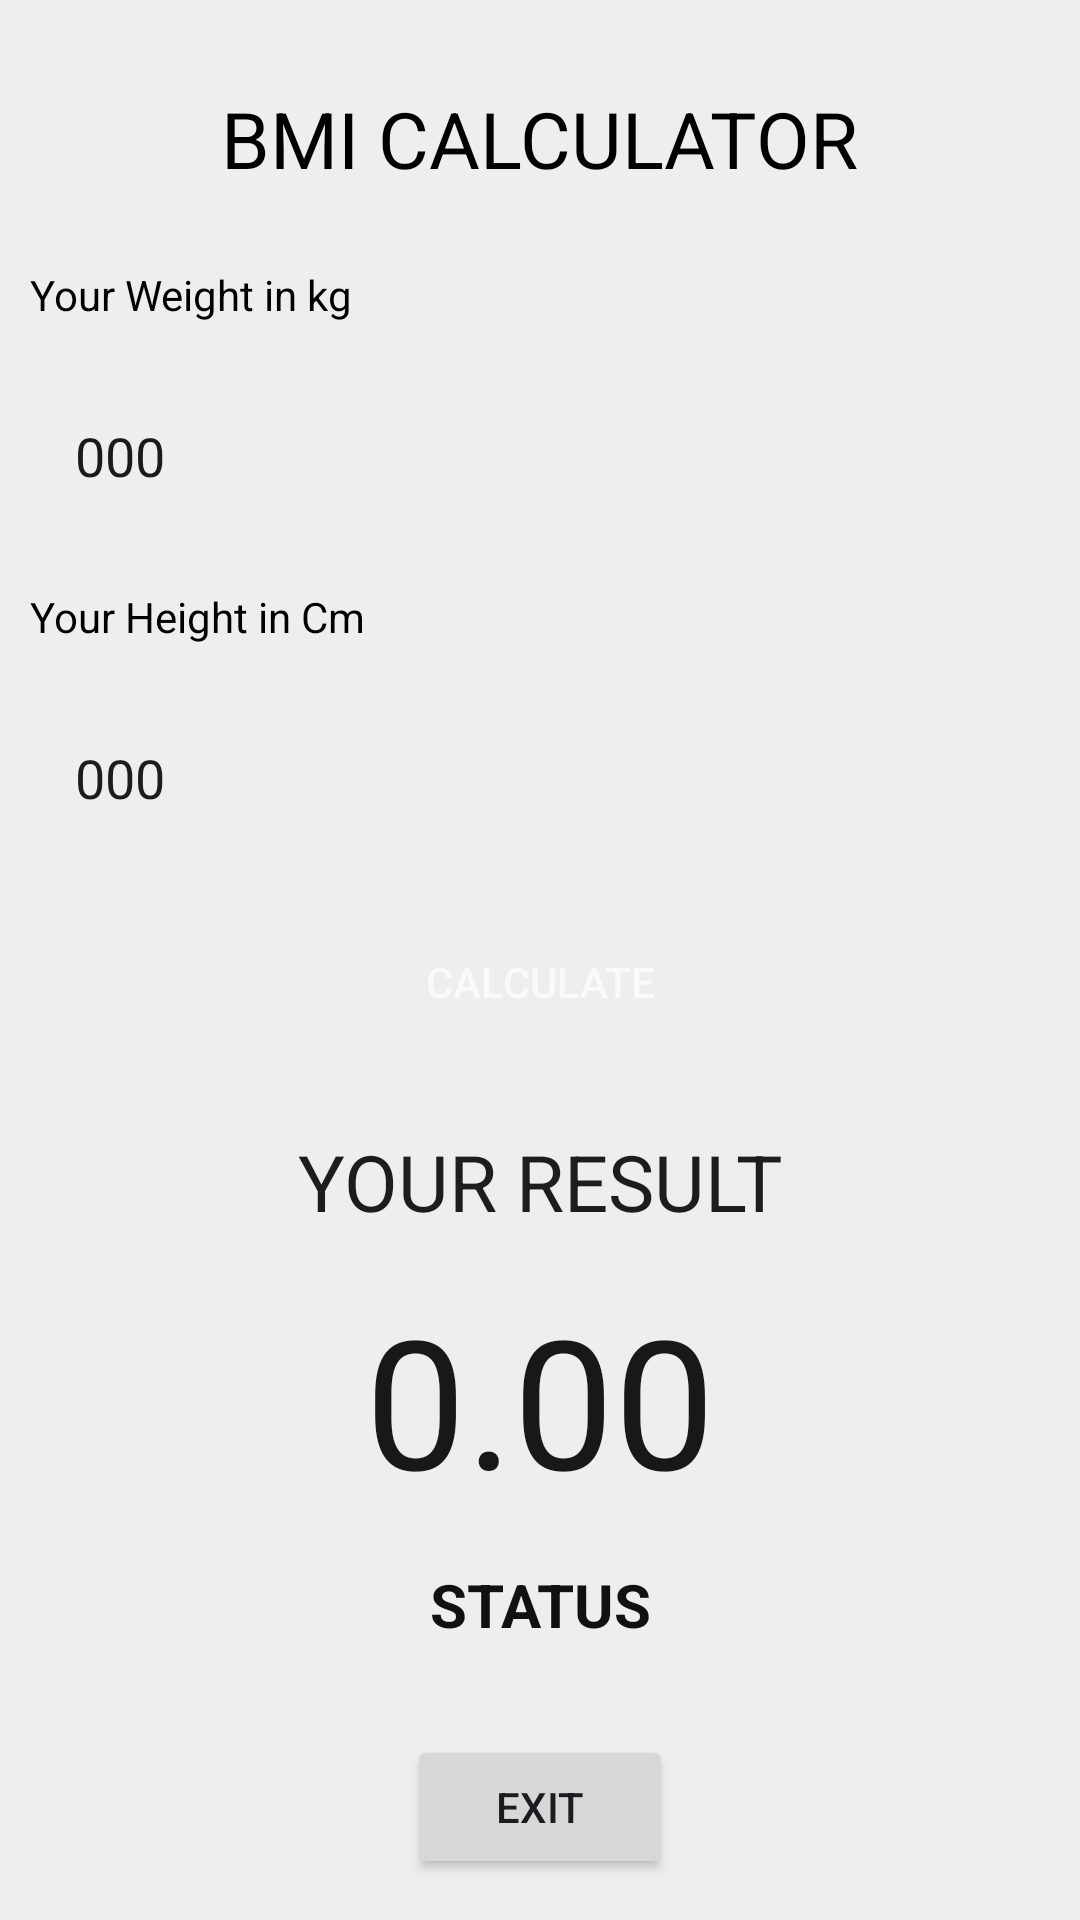

Android layout source for this screen:
<!-- AndroidManifest.xml: application theme Theme.FirstApp -->
<!-- res/layout/activity_bmicalculator.xml -->
<?xml version="1.0" encoding="utf-8"?>
<LinearLayout xmlns:android="http://schemas.android.com/apk/res/android"
    xmlns:app="http://schemas.android.com/apk/res-auto"
    xmlns:tools="http://schemas.android.com/tools"
    android:layout_width="match_parent"
    android:layout_height="match_parent"
    android:background="#EEEEEE"
    android:gravity="center"
    android:orientation="vertical"
    tools:context=".MainActivity">

    <TextView
        android:layout_width="wrap_content"
        android:layout_height="wrap_content"
        android:layout_margin="15dp"
        android:text="BMI Calculator"
        android:textAllCaps="true"
        android:textColor="#000000"
        android:textSize="26sp" />

    <TextView
        android:layout_width="match_parent"
        android:layout_height="wrap_content"
        android:layout_margin="10dp"
        android:text="Your Weight in kg"
        android:textColor="#000" />

    <EditText
        android:id="@+id/weight"
        android:layout_width="match_parent"
        android:layout_height="wrap_content"
        android:layout_margin="10dp"
        android:autoText="false"
        android:background="@drawable/edit_bg"
        android:inputType="numberDecimal"
        android:paddingHorizontal="15dp"
        android:paddingVertical="12dp"
        android:text="000"
        android:textColor="#1B1A1A" />

    <TextView
        android:layout_width="match_parent"
        android:layout_height="wrap_content"
        android:layout_margin="10dp"
        android:text="Your Height in Cm"
        android:textColor="#000" />

    <EditText
        android:id="@+id/height"
        android:layout_width="match_parent"
        android:layout_height="wrap_content"
        android:layout_margin="10dp"
        android:autoText="false"
        android:background="@drawable/edit_bg"
        android:inputType="numberDecimal"
        android:paddingHorizontal="15dp"
        android:paddingVertical="12dp"
        android:text="000"
        android:textColor="#1C1C1C" />

    <Button
        android:id="@+id/btn"
        android:layout_width="wrap_content"
        android:layout_height="wrap_content"
        android:layout_margin="10dp"
        android:background="@drawable/button_bg"
        android:text="Calculate"
        android:textColor="#fafafa" />

    <TextView
        android:layout_width="match_parent"
        android:layout_height="wrap_content"
        android:layout_margin="15dp"
        android:text="Your Result"
        android:textAlignment="center"
        android:textAllCaps="true"
        android:textColor="#1E1D1D"
        android:textSize="26sp" />

    <TextView
        android:id="@+id/result"
        android:layout_width="wrap_content"
        android:layout_height="wrap_content"
        android:text="0.00"
        android:textColor="#191818"
        android:textSize="60sp" />

    <TextView
        android:id="@+id/status"
        android:layout_width="match_parent"
        android:layout_height="wrap_content"
        android:layout_margin="15dp"
        android:text="Status"
        android:textAlignment="center"
        android:textAllCaps="true"
        android:textColor="#121111"
        android:textSize="20dp"
        android:textStyle="bold" />

    <Button
        android:id="@+id/exit_btn"
        android:layout_width="wrap_content"
        android:layout_height="wrap_content"
        android:layout_marginTop="15dp"
        android:text="Exit" />

</LinearLayout>
<!-- resources referenced by this layout -->
<resources>
  <style name="Theme.FirstApp" parent="Base.Theme.FirstApp" />
  <style name="Base.Theme.FirstApp" parent="Theme.Material3.DayNight.NoActionBar">
          
  
          
  
      </style>
</resources>
